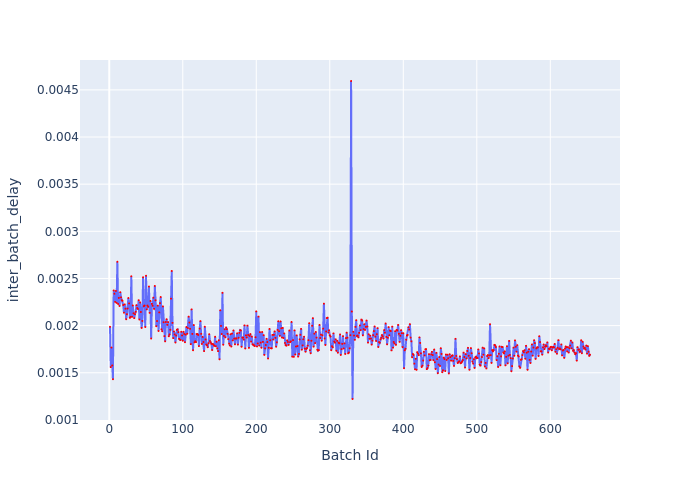

Data behind this chart, as committed beside it:
Batch Id, inter_batch_delay
1, 0.001987
2, 0.00156
3, 0.001767
4, 0.001577
5, 0.001431
6, 0.002373
7, 0.002338
8, 0.002251
9, 0.002367
10, 0.00224
11, 0.002677
12, 0.002229
13, 0.002294
14, 0.002208
15, 0.002354
16, 0.0023
17, 0.002269
18, 0.002263
19, 0.002218
20, 0.002137
21, 0.002225
22, 0.002179
23, 0.002068
24, 0.002121
25, 0.002181
26, 0.002293
27, 0.002235
28, 0.002083
29, 0.002093
30, 0.002523
31, 0.002093
32, 0.002213
33, 0.002131
34, 0.002079
35, 0.002121
36, 0.002146
37, 0.002217
38, 0.002186
39, 0.002176
40, 0.002269
41, 0.002065
42, 0.002246
43, 0.002144
44, 0.001975
45, 0.002049
46, 0.002513
47, 0.002206
48, 0.002213
49, 0.001985
50, 0.002529
51, 0.002172
52, 0.002213
53, 0.002199
54, 0.002414
55, 0.002135
56, 0.002261
57, 0.001863
58, 0.00223
59, 0.00221
60, 0.002296
... 594 more rows
